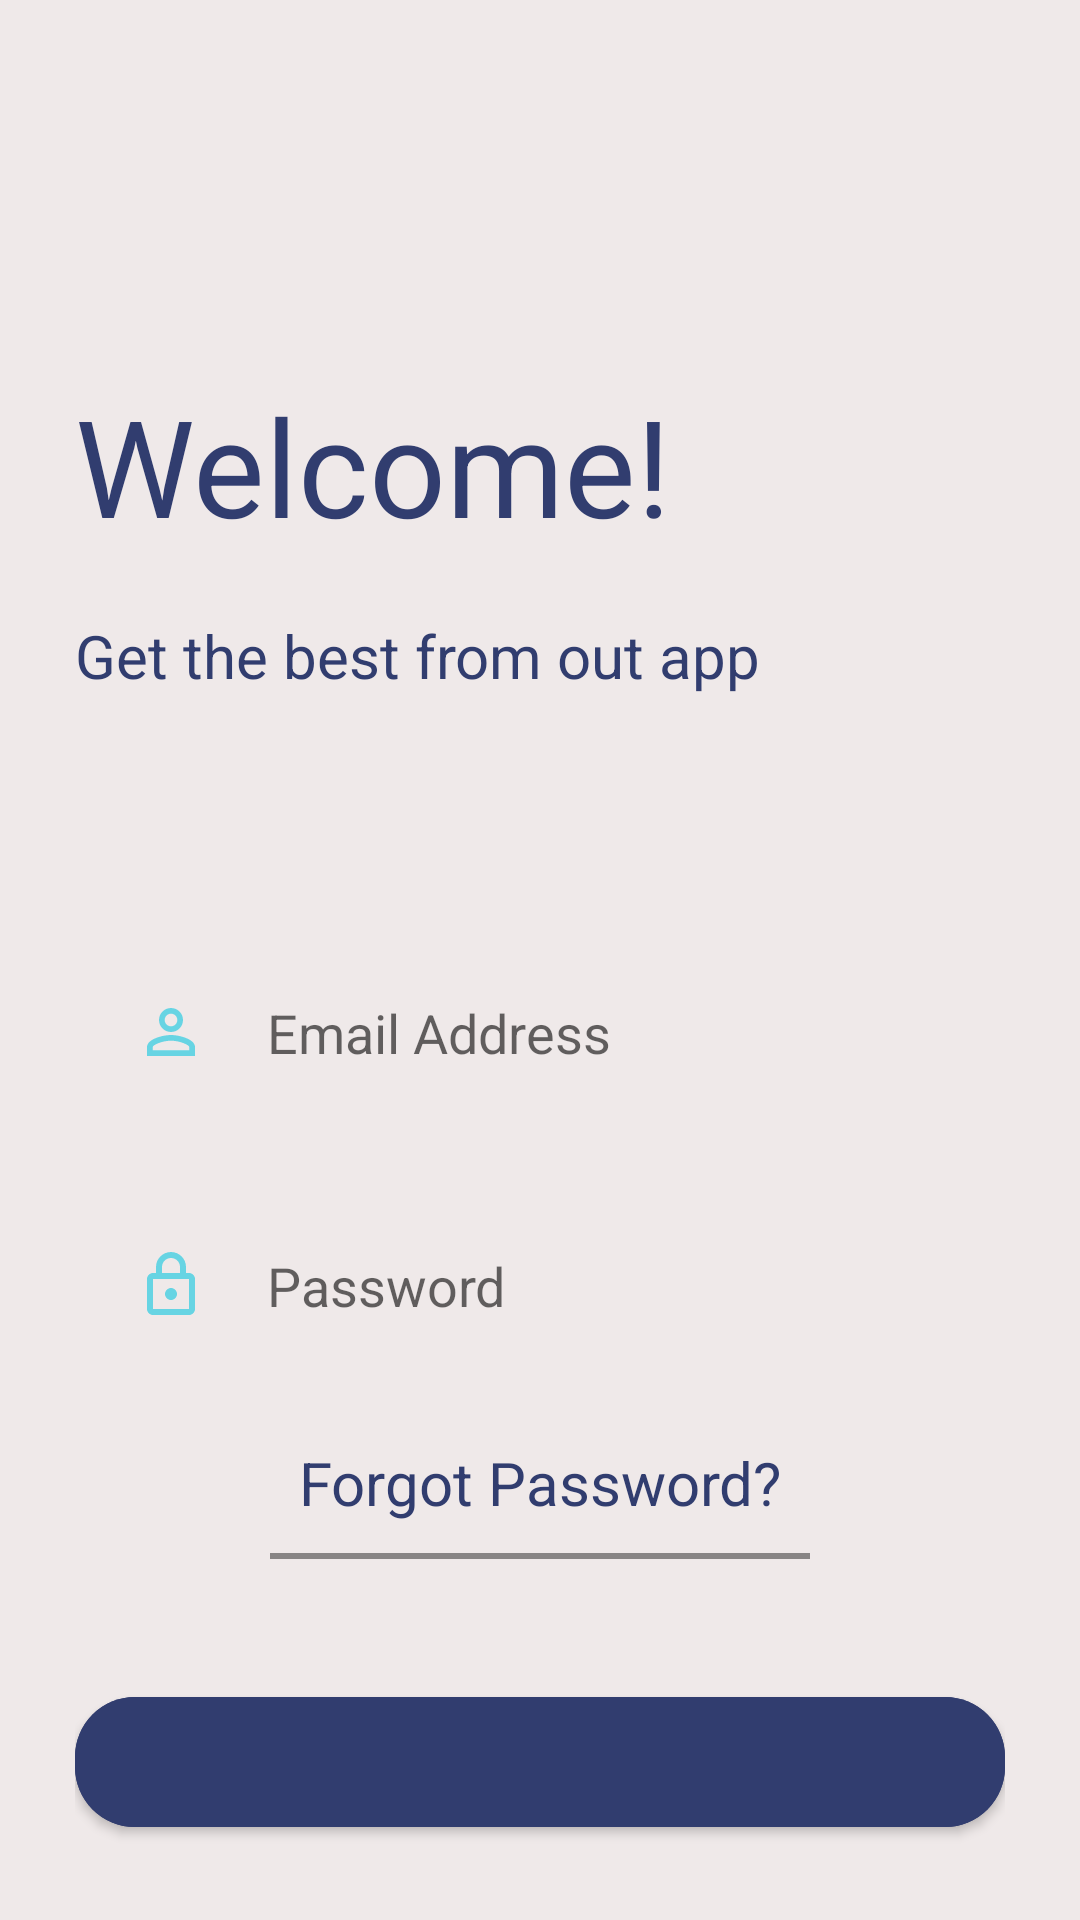

Android layout source for this screen:
<!-- AndroidManifest.xml: application theme Theme.ValidateUserCredentialsAndPerformLogin -->
<!-- res/layout/activity_login.xml -->
<?xml version="1.0" encoding="utf-8"?>
<LinearLayout xmlns:android="http://schemas.android.com/apk/res/android"
    xmlns:app="http://schemas.android.com/apk/res-auto"
    xmlns:tools="http://schemas.android.com/tools"
    android:layout_width="match_parent"
    android:layout_height="match_parent"
    android:orientation="vertical"
    android:padding="25dp"
    android:background="#EFE9E9"
    tools:context=".LoginActivity">

    <TextView
        android:layout_width="match_parent"
        android:layout_height="wrap_content"
        android:textSize="45dp"
        android:layout_marginTop="100dp"
        android:textColor="#313D6F"
        android:text="Welcome!"
        />

    <TextView
        android:layout_width="match_parent"
        android:layout_height="wrap_content"
        android:textSize="20dp"
        android:layout_marginTop="20dp"
        android:textColor="#313D6F"
        android:text="Get the best from out app"/>

    <EditText
        android:id="@+id/etEmail"
        android:layout_width="match_parent"
        android:layout_height="wrap_content"
        android:background="@drawable/form_bg"
        android:layout_marginTop="80dp"
        android:padding="20dp"
        android:hint="Email Address"
        android:inputType="textEmailAddress"
        android:drawableLeft="@drawable/user_logo"
        android:drawablePadding="20dp"/>

    <EditText
        android:id="@+id/etPassword"
        android:layout_width="match_parent"
        android:layout_height="wrap_content"
        android:background="@drawable/form_bg"
        android:layout_marginTop="20dp"
        android:inputType="textPassword"
        android:padding="20dp"
        android:hint="Password"
        android:drawableLeft="@drawable/password_logo"
        android:drawablePadding="20dp"/>

    <TextView
        android:layout_width="wrap_content"
        android:layout_height="wrap_content"
        android:layout_marginTop="20dp"
        android:textSize="20dp"
        android:layout_gravity="center_horizontal"
        android:textColor="#313D6F"
        android:text="Forgot Password?"/>

    <View
        android:layout_marginTop="10dp"
        android:layout_width="180dp"
        android:layout_height="2dp"
        android:layout_gravity="center_horizontal"
        android:background="#888585"/>

    <com.google.android.material.button.MaterialButton
        android:id="@+id/btnLogin"
        android:layout_width="match_parent"
        android:layout_height="wrap_content"
        android:text="Login"
        android:textAllCaps="false"
        android:padding="25dp"
        android:textStyle="bold"
        android:textSize="25dp"
        android:textColor="@color/white"
        android:backgroundTint="#313D6F"
        android:layout_marginTop="40dp"
        app:cornerRadius="20dp"/>
</LinearLayout>
<!-- resources referenced by this layout -->
<resources>
  <!-- drawable password_logo (drawable) -->
  <vector xmlns:android="http://schemas.android.com/apk/res/android"
      android:width="24dp"
      android:height="24dp"
      android:tint="#67D4E3"
      android:viewportWidth="24"
      android:viewportHeight="24">
      <path
          android:fillColor="@android:color/white"
          android:pathData="M18,8h-1L17,6c0,-2.76 -2.24,-5 -5,-5S7,3.24 7,6v2L6,8c-1.1,0 -2,0.9 -2,2v10c0,1.1 0.9,2 2,2h12c1.1,0 2,-0.9 2,-2L20,10c0,-1.1 -0.9,-2 -2,-2zM9,6c0,-1.66 1.34,-3 3,-3s3,1.34 3,3v2L9,8L9,6zM18,20L6,20L6,10h12v10zM12,17c1.1,0 2,-0.9 2,-2s-0.9,-2 -2,-2 -2,0.9 -2,2 0.9,2 2,2z" />
  </vector>
  <!-- drawable user_logo (drawable) -->
  <vector xmlns:android="http://schemas.android.com/apk/res/android"
      android:width="24dp"
      android:height="24dp"
      android:viewportWidth="24"
      android:viewportHeight="24"
      android:tint="#67D4E3">
    <path
        android:fillColor="@android:color/white"
        android:pathData="M12,5.9c1.16,0 2.1,0.94 2.1,2.1s-0.94,2.1 -2.1,2.1S9.9,9.16 9.9,8s0.94,-2.1 2.1,-2.1m0,9c2.97,0 6.1,1.46 6.1,2.1v1.1L5.9,18.1L5.9,17c0,-0.64 3.13,-2.1 6.1,-2.1M12,4C9.79,4 8,5.79 8,8s1.79,4 4,4 4,-1.79 4,-4 -1.79,-4 -4,-4zM12,13c-2.67,0 -8,1.34 -8,4v3h16v-3c0,-2.66 -5.33,-4 -8,-4z"/>
  </vector>
  <style name="Theme.ValidateUserCredentialsAndPerformLogin" parent="Theme.MaterialComponents.Light.NoActionBar">
          
          <item name="colorPrimary">@color/purple_500</item>
          <item name="colorPrimaryVariant">@color/purple_700</item>
          <item name="colorOnPrimary">@color/white</item>
          
          <item name="colorSecondary">@color/teal_200</item>
          <item name="colorSecondaryVariant">@color/teal_700</item>
          <item name="colorOnSecondary">@color/black</item>
          
          <item name="android:statusBarColor" tools:targetApi="l">?attr/colorPrimaryVariant</item>
          
      </style>
  <!-- not gathered from this repository: default colours our renderer supplied (Android Studio template values) -->
  <color name="purple_500">#FF6200EE</color>
  <color name="purple_700">#FF3700B3</color>
  <color name="teal_200">#FF03DAC5</color>
  <color name="teal_700">#FF018786</color>
  <color name="black">#FF000000</color>
  <color name="white">#FFFFFFFF</color>
</resources>
